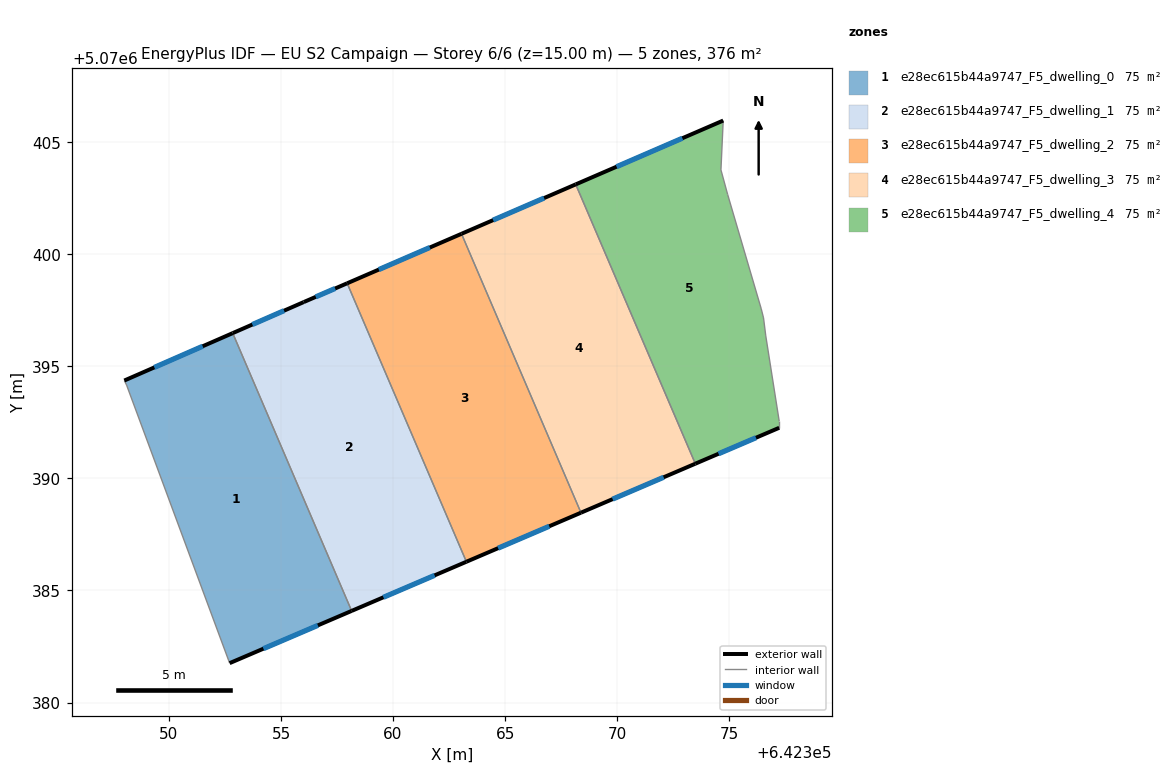
=== STOREY PLAN SPEC (per zone: floor XY polygon, exterior-wall plan segments, windows/doors) ===
zone 1: e28ec615b44a9747_F5_dwelling_0  (75.2 m²)
  floor: (642352.84, 5070396.48) (642358.15, 5070384.09) (642352.71, 5070381.76) (642348.11, 5070394.17) (642348.01, 5070394.37)
  exterior wall: (642352.84, 5070396.48) – (642348.01, 5070394.37)  [5.3 m]
    window: (642351.51, 5070395.90) – (642349.35, 5070394.95)  [3.2 m²]
  exterior wall: (642352.71, 5070381.76) – (642358.15, 5070384.09)  [5.9 m]
    window: (642354.22, 5070382.40) – (642356.64, 5070383.44)  [3.5 m²]
  interior walls: 3
zone 2: e28ec615b44a9747_F5_dwelling_1  (75.2 m²)
  floor: (642357.95, 5070398.71) (642363.27, 5070386.28) (642358.15, 5070384.09) (642352.84, 5070396.48) (642356.02, 5070397.87)
  exterior wall: (642358.15, 5070384.09) – (642363.27, 5070386.28)  [5.6 m]
    window: (642359.57, 5070384.69) – (642361.85, 5070385.67)  [3.3 m²]
  exterior wall: (642356.02, 5070397.87) – (642352.84, 5070396.48)  [3.5 m]
    window: (642355.14, 5070397.48) – (642353.72, 5070396.86)  [2.1 m²]
  exterior wall: (642357.95, 5070398.71) – (642356.02, 5070397.87)  [2.1 m]
    window: (642357.42, 5070398.47) – (642356.55, 5070398.10)  [1.3 m²]
  interior walls: 2
zone 3: e28ec615b44a9747_F5_dwelling_2  (75.2 m²)
  floor: (642363.05, 5070400.91) (642368.38, 5070388.47) (642363.27, 5070386.28) (642357.95, 5070398.71)
  exterior wall: (642363.05, 5070400.91) – (642357.95, 5070398.71)  [5.6 m]
    window: (642361.64, 5070400.30) – (642359.36, 5070399.32)  [3.3 m²]
  exterior wall: (642363.27, 5070386.28) – (642368.38, 5070388.47)  [5.6 m]
    window: (642364.69, 5070386.89) – (642366.97, 5070387.86)  [3.3 m²]
  interior walls: 2
zone 4: e28ec615b44a9747_F5_dwelling_3  (75.2 m²)
  floor: (642368.15, 5070403.12) (642373.49, 5070390.66) (642368.38, 5070388.47) (642363.05, 5070400.91)
  exterior wall: (642368.15, 5070403.12) – (642363.05, 5070400.91)  [5.6 m]
    window: (642366.74, 5070402.51) – (642364.46, 5070401.52)  [3.3 m²]
  exterior wall: (642368.38, 5070388.47) – (642373.49, 5070390.66)  [5.6 m]
    window: (642369.80, 5070389.07) – (642372.07, 5070390.05)  [3.3 m²]
  interior walls: 2
zone 5: e28ec615b44a9747_F5_dwelling_4  (75.2 m²)
  floor: (642374.73, 5070405.97) (642374.63, 5070403.76) (642374.93, 5070402.66) (642376.43, 5070397.56) (642376.53, 5070397.16) (642376.63, 5070396.36) (642377.23, 5070392.56) (642377.23, 5070392.26) (642373.49, 5070390.66) (642368.15, 5070403.12)
  exterior wall: (642373.49, 5070390.66) – (642377.23, 5070392.26)  [4.1 m]
    window: (642374.52, 5070391.10) – (642376.19, 5070391.81)  [2.4 m²]
  exterior wall: (642374.73, 5070405.97) – (642368.15, 5070403.12)  [7.2 m]
    window: (642372.91, 5070405.18) – (642369.97, 5070403.91)  [4.3 m²]
  interior walls: 8

=== DERIVED (storey summary) ===
Building: EU S2 Campaign
Storey: 6 of 6  (floor level z = 15.00 m)
Storey gross floor area: 376.1 m²
Zones on this storey: 5
  - e28ec615b44a9747_F5_dwelling_0: floor 75.2 m²; exterior wall 11.2 m (33.6 m²); 2 window(s) 6.7 m²; WWR 19.9%
  - e28ec615b44a9747_F5_dwelling_1: floor 75.2 m²; exterior wall 11.1 m (33.4 m²); 3 window(s) 6.7 m²; WWR 19.9%
  - e28ec615b44a9747_F5_dwelling_2: floor 75.2 m²; exterior wall 11.1 m (33.4 m²); 2 window(s) 6.6 m²; WWR 19.9%
  - e28ec615b44a9747_F5_dwelling_3: floor 75.2 m²; exterior wall 11.1 m (33.3 m²); 2 window(s) 6.6 m²; WWR 19.9%
  - e28ec615b44a9747_F5_dwelling_4: floor 75.2 m²; exterior wall 11.2 m (33.7 m²); 2 window(s) 6.7 m²; WWR 19.9%
Zone adjacency (shared interzone walls):
  - e28ec615b44a9747_F5_dwelling_0 ↔ e28ec615b44a9747_F5_dwelling_1
  - e28ec615b44a9747_F5_dwelling_1 ↔ e28ec615b44a9747_F5_dwelling_2
  - e28ec615b44a9747_F5_dwelling_2 ↔ e28ec615b44a9747_F5_dwelling_3
  - e28ec615b44a9747_F5_dwelling_3 ↔ e28ec615b44a9747_F5_dwelling_4